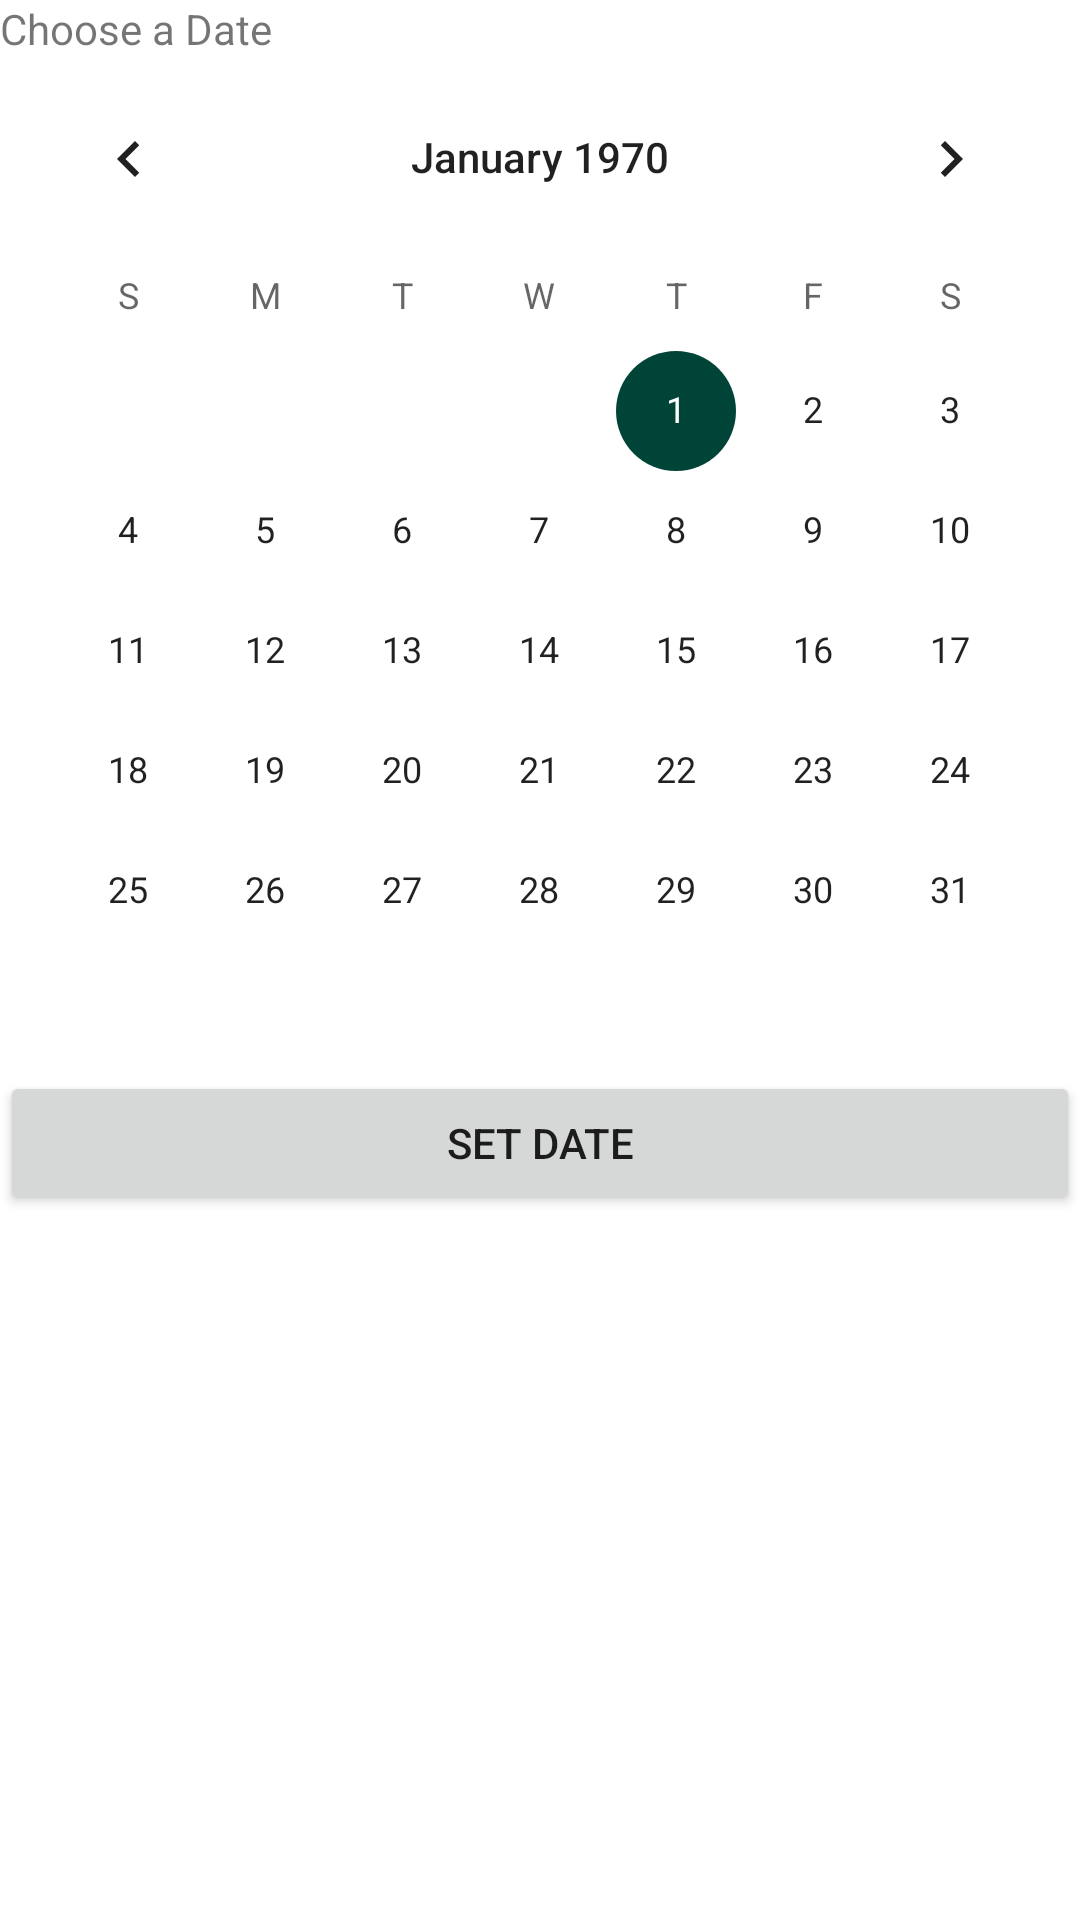

The Android layout XML behind this screen, and the referenced resources:
<!-- AndroidManifest.xml: application theme Theme.MyApp -->
<!-- res/layout/activity_date_picker.xml -->
<?xml version="1.0" encoding="utf-8"?>
<LinearLayout xmlns:android="http://schemas.android.com/apk/res/android"
    xmlns:app="http://schemas.android.com/apk/res-auto"
    xmlns:tools="http://schemas.android.com/tools"
    android:layout_width="match_parent"
    android:layout_height="match_parent"
    android:orientation="vertical"
    tools:context=".DatePicker">

    <TextView
        android:id="@+id/editTextTextPersonName2"
        android:layout_width="match_parent"
        android:layout_height="wrap_content"
        android:ems="10"
        android:inputType="textPersonName"
        android:text="Choose a Date" />

    <CalendarView
        android:id="@+id/datePicker"
        android:layout_width="match_parent"
        android:layout_height="wrap_content" />

    <Button
        android:id="@+id/btn_set_date"
        android:layout_width="match_parent"
        android:layout_height="wrap_content"
        android:text="Set Date" />
</LinearLayout>
<!-- resources referenced by this layout -->
<resources>
  <style name="Theme.MyApp" parent="Base.Theme.MyApp" />
  <style name="Base.Theme.MaterialThemeBuilder" parent="Theme.MaterialComponents.DayNight.NoActionBar">
          <item name="android:statusBarColor" tools:ignore="NewApi">?attr/colorSurface</item>
          <item name="android:windowLightStatusBar" tools:ignore="NewApi">true</item>
          <item name="android:navigationBarColor" tools:ignore="NewApi">?android:attr/colorBackground</item>
          <item name="android:windowLightNavigationBar" tools:ignore="NewApi">true</item>
          <item name="android:navigationBarDividerColor" tools:ignore="NewApi">?attr/colorControlHighlight</item>
          <item name="windowNoTitle">true</item>
      </style>
  <color name="mm_pine_green">#004438</color>
  <color name="white_50">#ffffff</color>
  <color name="red_600">#b00020</color>
  <color name="black_900">#000000</color>
  <style name="ShapeAppearance.MyTheme.SmallComponent" parent="ShapeAppearance.MaterialComponents.SmallComponent">
          
      </style>
  <style name="ShapeAppearance.MyTheme.MediumComponent" parent="ShapeAppearance.MaterialComponents.MediumComponent">
          
      </style>
  <style name="ShapeAppearance.MyTheme.LargeComponent" parent="ShapeAppearance.MaterialComponents.LargeComponent">
          
      </style>
</resources>
